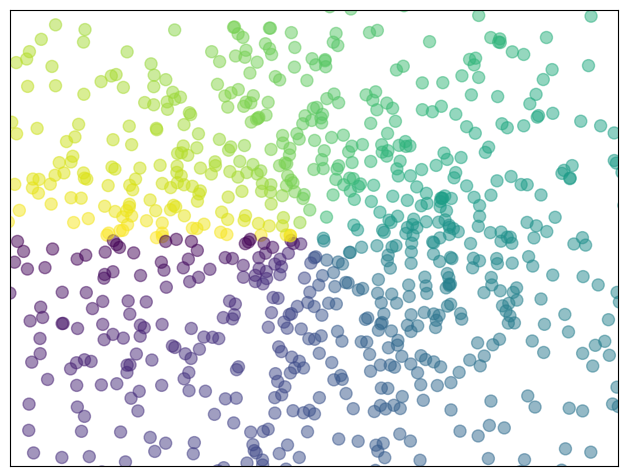

Here is the Python script that generated this plot:
import numpy as np
import matplotlib.pyplot as plt

n = 1024
X = np.random.normal(0,1,n)
Y = np.random.normal(0,1,n)

T = np.arctan2(Y,X)

plt.axes([0.025, 0.025, 0.95, 0.95])
plt.scatter(X,Y,s=75,c=T,alpha=.5)

plt.xlim(-1.5,1.5), plt.xticks([])
plt.ylim(-1.5,1.5), plt.yticks([])

plt.show()
